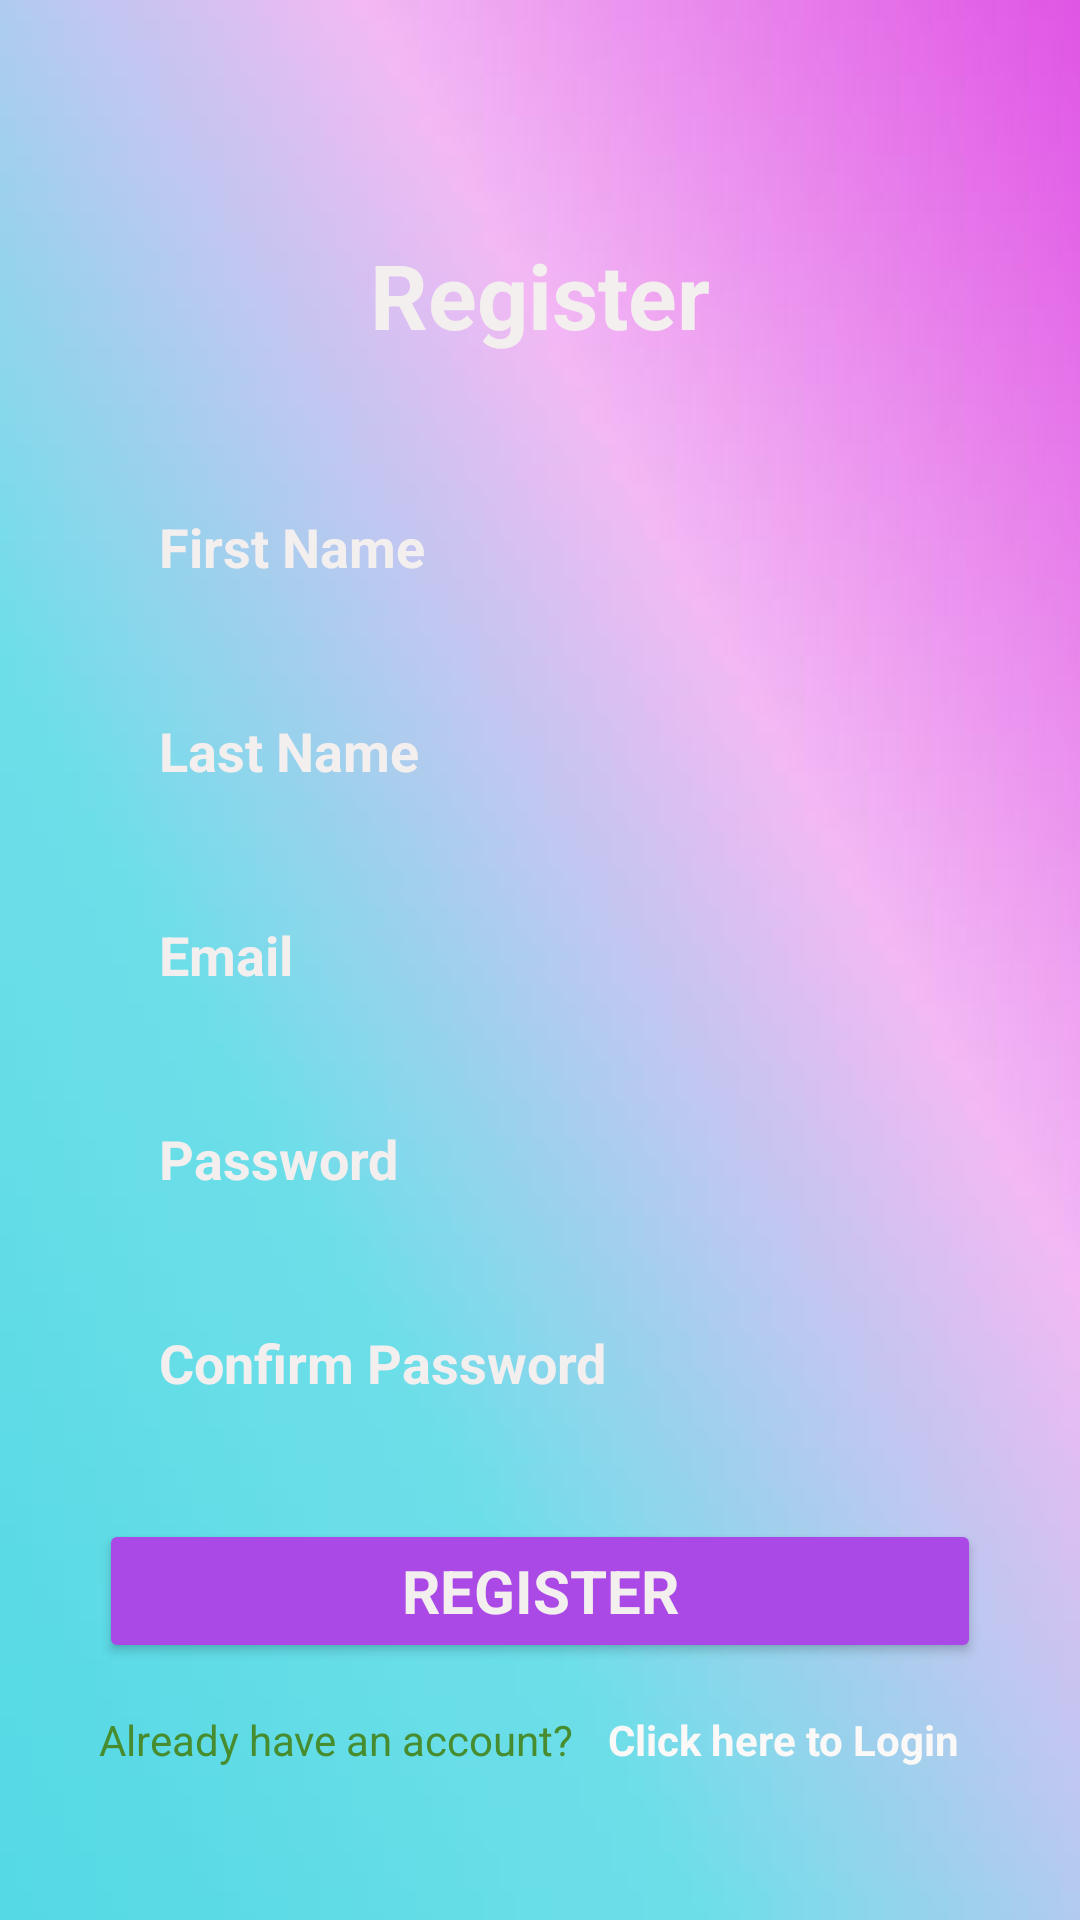

Produce the Android XML layout that renders to this screen, including the resource entries it uses.
<!-- AndroidManifest.xml: application theme Theme.Babybuy -->
<!-- res/layout/activity_register.xml -->
<?xml version="1.0" encoding="utf-8"?>

<androidx.constraintlayout.widget.ConstraintLayout xmlns:android="http://schemas.android.com/apk/res/android"
    xmlns:app="http://schemas.android.com/apk/res-auto"
    xmlns:tools="http://schemas.android.com/tools"
    android:id="@+id/constraintLayout"
    android:layout_width="match_parent"
    android:layout_height="match_parent"
    android:background="@drawable/backimg"
    android:foregroundTint="#00504848"
    tools:context="com.example.babybuy.Activity.RegisterActivity">

    <TextView
        android:id="@+id/logo"
        android:layout_width="wrap_content"
        android:layout_height="wrap_content"
        android:fontFamily="sans-serif"
        android:text="Register"
        android:textColor="@color/white"
        android:textSize="30sp"
        android:textStyle="bold"
        app:layout_constraintBottom_toBottomOf="parent"
        app:layout_constraintEnd_toEndOf="parent"
        app:layout_constraintStart_toStartOf="parent"
        app:layout_constraintTop_toTopOf="parent"
        app:layout_constraintVertical_bias="0.13" />

    <EditText
        android:id="@+id/smobile"
        android:layout_width="wrap_content"
        android:layout_height="wrap_content"
        android:layout_marginStart="10dp"
        android:layout_marginTop="40dp"
        android:layout_marginEnd="10dp"
        android:background="@drawable/input_bg"
        android:backgroundTint="@color/common_google_signin_btn_text_dark_disabled"
        android:ems="14"
        android:fontFamily="sans-serif"
        android:hint="First Name"
        android:inputType="textPersonName"
        android:minHeight="48dp"
        android:paddingLeft="20dp"
        android:paddingTop="10dp"
        android:paddingRight="10dp"
        android:paddingBottom="10dp"
        android:textColor="@color/white"
        android:textColorHint="@color/white"
        android:textStyle="bold"
        app:layout_constraintEnd_toEndOf="parent"
        app:layout_constraintStart_toStartOf="parent"
        app:layout_constraintTop_toBottomOf="@+id/logo" />

    <EditText
        android:id="@+id/stitle"
        android:layout_width="0dp"
        android:layout_height="wrap_content"
        android:layout_marginTop="20dp"
        android:background="@drawable/input_bg"
        android:backgroundTint="@color/common_google_signin_btn_text_dark_disabled"
        android:fontFamily="sans-serif"
        android:hint="Last Name"
        android:textStyle="bold"
        android:inputType="textPersonName"
        android:minHeight="48dp"
        android:paddingLeft="20dp"
        android:paddingTop="10dp"
        android:paddingRight="10dp"
        android:paddingBottom="10dp"
        android:textColor="@color/white"
        android:textColorHint="@color/white"
        app:layout_constraintEnd_toEndOf="@id/smobile"
        app:layout_constraintStart_toStartOf="@+id/smobile"
        app:layout_constraintTop_toBottomOf="@+id/smobile" />

    <EditText
        android:id="@+id/sdescription"
        android:layout_width="0dp"
        android:layout_height="wrap_content"
        android:layout_marginTop="20dp"
        android:background="@drawable/input_bg"
        android:backgroundTint="@color/common_google_signin_btn_text_dark_disabled"
        android:fontFamily="sans-serif"
        android:hint="Email"
        android:textStyle="bold"
        android:inputType="textPersonName"
        android:minHeight="48dp"
        android:paddingLeft="20dp"
        android:paddingTop="10dp"
        android:paddingRight="10dp"
        android:paddingBottom="10dp"
        android:textColor="@color/white"
        android:textColorHint="@color/white"
        app:layout_constraintEnd_toEndOf="@+id/stitle"
        app:layout_constraintStart_toStartOf="@+id/stitle"
        app:layout_constraintTop_toBottomOf="@+id/stitle" />

    <EditText
        android:id="@+id/squnatity"
        android:layout_width="0dp"
        android:layout_height="wrap_content"
        android:layout_marginTop="20dp"
        android:background="@drawable/input_bg"
        android:backgroundTint="@color/common_google_signin_btn_text_dark_disabled"
        android:drawablePadding="10dp"
        android:fontFamily="sans-serif"
        android:hint="Password"
        android:textStyle="bold"
        android:inputType="textPassword"
        android:minHeight="48dp"
        android:paddingLeft="20dp"
        android:paddingTop="10dp"
        android:paddingRight="10dp"
        android:paddingBottom="10dp"
        android:textColor="@color/white"
        android:textColorHint="@color/white"
        app:layout_constraintEnd_toEndOf="@+id/sdescription"
        app:layout_constraintHorizontal_bias="0.0"
        app:layout_constraintStart_toStartOf="@+id/sdescription"
        app:layout_constraintTop_toBottomOf="@+id/sdescription" />

    <EditText
        android:id="@+id/sprice"
        android:layout_width="0dp"
        android:layout_height="wrap_content"
        android:layout_marginTop="20dp"
        android:background="@drawable/input_bg"
        android:backgroundTint="@color/common_google_signin_btn_text_dark_disabled"
        android:drawablePadding="10dp"
        android:ems="10"
        android:fontFamily="sans-serif"
        android:hint="Confirm Password"
        android:textStyle="bold"
        android:inputType="textPassword"
        android:minHeight="48dp"
        android:paddingLeft="20dp"
        android:paddingTop="10dp"
        android:paddingRight="10dp"
        android:paddingBottom="10dp"
        android:textColor="@color/white"
        android:textColorHint="@color/white"
        app:layout_constraintEnd_toEndOf="@+id/squnatity"
        app:layout_constraintHorizontal_bias="0.0"
        app:layout_constraintStart_toStartOf="@+id/squnatity"
        app:layout_constraintTop_toBottomOf="@+id/squnatity" />

    <Button
        android:id="@+id/btnsendsms"
        android:layout_width="0dp"
        android:layout_height="wrap_content"
        android:layout_marginTop="28dp"
        android:fontFamily="sans-serif"
        android:text="Register"
        android:textColor="@color/white"
        android:textStyle="bold"
        android:textSize="20sp"
        android:backgroundTint="#AA49E6"
        app:layout_constraintEnd_toEndOf="@+id/sprice"
        app:layout_constraintHorizontal_bias="0.0"
        app:layout_constraintStart_toStartOf="@+id/sprice"
        app:layout_constraintTop_toBottomOf="@+id/sprice" />

    <TextView
        android:id="@+id/ahaa"
        android:layout_width="wrap_content"
        android:layout_height="wrap_content"
        android:layout_marginTop="16dp"
        android:fontFamily="sans-serif"
        android:shadowColor="@color/white"
        android:text="Already have an account? "
        android:textColor="@color/greencolor"
        app:layout_constraintEnd_toEndOf="@+id/btnsendsms"
        app:layout_constraintHorizontal_bias="0.0"
        app:layout_constraintStart_toStartOf="@+id/btnsendsms"
        app:layout_constraintTop_toBottomOf="@+id/btnsendsms" />

    <TextView
        android:id="@+id/rsingup"
        android:layout_width="wrap_content"
        android:layout_height="wrap_content"
        android:layout_marginStart="8dp"
        android:layout_marginTop="16dp"
        android:backgroundTint="#00FFFFFF"
        android:fontFamily="sans-serif"
        android:shadowColor="@color/colorRed"
        android:text="Click here to Login"
        android:textColor="#FBF8F8"
        android:textStyle="bold"
        app:layout_constraintStart_toEndOf="@+id/ahaa"
        app:layout_constraintTop_toBottomOf="@+id/btnsendsms" />
</androidx.constraintlayout.widget.ConstraintLayout>
<!-- resources referenced by this layout -->
<resources>
  <color name="colorRed">#C11515</color>
  <color name="greencolor">#478C2E</color>
  <color name="white">#F4EFEF</color>
  <!-- drawable backimg: jpg bitmap (drawable, 17757 bytes) -->
  <!-- drawable input_bg (drawable) -->
  <?xml version="1.0" encoding="utf-8"?>
  
  <shape xmlns:android="http://schemas.android.com/apk/res/android">
      <stroke  android:color="#7A7575"/>
      <corners android:radius="4dp"/>
  </shape>
  <style name="Theme.Babybuy" parent="Theme.AppCompat.DayNight.NoActionBar">
          
          <item name="colorPrimary">@color/purple_500</item>
          <item name="colorPrimaryVariant">#000</item>
          <item name="colorOnPrimary">@color/white</item>
          
          <item name="colorSecondary">@color/teal_200</item>
          <item name="colorSecondaryVariant">@color/teal_700</item>
          <item name="colorOnSecondary">@color/black</item>
          
          <item name="android:statusBarColor">?attr/colorPrimaryVariant</item>
          
      </style>
  <color name="purple_500">#C11515</color>
  <color name="teal_200">#C11515</color>
  <color name="teal_700">#C11515</color>
  <color name="black">#0C0C0C</color>
</resources>
